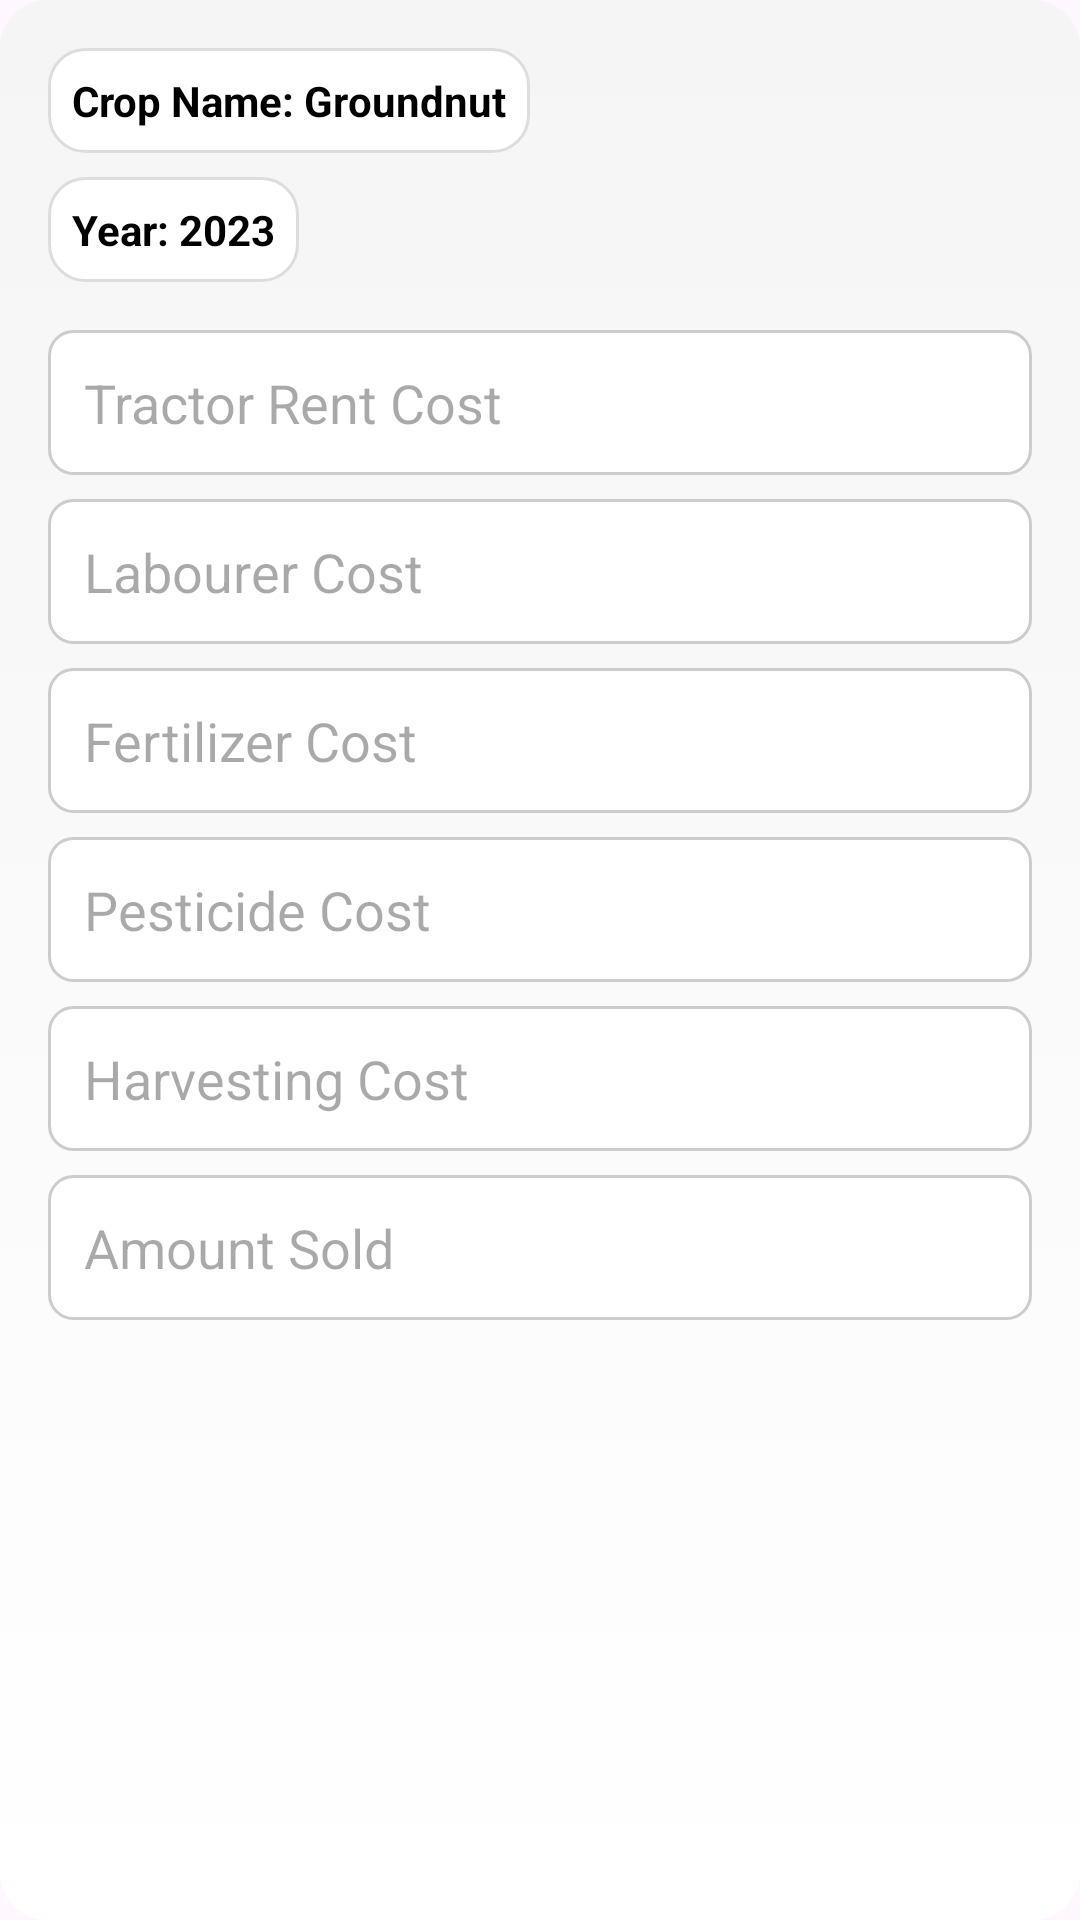

The Android layout XML behind this screen, and the referenced resources:
<!-- AndroidManifest.xml: application theme Theme.Myapp2 -->
<!-- res/layout/dialog_edit_crop.xml -->
<LinearLayout
    xmlns:android="http://schemas.android.com/apk/res/android"
    android:layout_width="match_parent"
    android:layout_height="wrap_content"
    android:orientation="vertical"
    android:padding="16dp"
    android:background="@drawable/dialog_background">

    
    <TextView
        android:id="@+id/cropNameLabel"
        android:layout_width="wrap_content"
        android:layout_height="wrap_content"
        android:text="Crop Name: Groundnut"
        android:textStyle="bold"
        android:textColor="#000000"
        android:padding="8dp"
        android:background="@drawable/container_background"
        android:layout_marginBottom="8dp"/>

    <TextView
        android:id="@+id/yearLabel"
        android:layout_width="wrap_content"
        android:layout_height="wrap_content"
        android:text="Year: 2023"
        android:textStyle="bold"
        android:textColor="#000000"
        android:padding="8dp"
        android:background="@drawable/container_background"
        android:layout_marginBottom="8dp"/>

    
    <EditText
        android:id="@+id/tractorRentCost"
        android:layout_width="match_parent"
        android:layout_height="wrap_content"
        android:hint="Tractor Rent Cost"
        android:inputType="numberDecimal"
        android:background="@drawable/text_input_background"
        android:padding="12dp"
        android:layout_marginTop="8dp"/>

    <EditText
        android:id="@+id/labourerCost"
        android:layout_width="match_parent"
        android:layout_height="wrap_content"
        android:hint="Labourer Cost"
        android:inputType="numberDecimal"
        android:background="@drawable/text_input_background"
        android:padding="12dp"
        android:layout_marginTop="8dp"/>

    <EditText
        android:id="@+id/fertilizerCost"
        android:layout_width="match_parent"
        android:layout_height="wrap_content"
        android:hint="Fertilizer Cost"
        android:inputType="numberDecimal"
        android:background="@drawable/text_input_background"
        android:padding="12dp"
        android:layout_marginTop="8dp"/>

    <EditText
        android:id="@+id/pesticideCost"
        android:layout_width="match_parent"
        android:layout_height="wrap_content"
        android:hint="Pesticide Cost"
        android:inputType="numberDecimal"
        android:background="@drawable/text_input_background"
        android:padding="12dp"
        android:layout_marginTop="8dp"/>

    <EditText
        android:id="@+id/harvestingCost"
        android:layout_width="match_parent"
        android:layout_height="wrap_content"
        android:hint="Harvesting Cost"
        android:inputType="numberDecimal"
        android:background="@drawable/text_input_background"
        android:padding="12dp"
        android:layout_marginTop="8dp"/>

    <EditText
        android:id="@+id/amountSold"
        android:layout_width="match_parent"
        android:layout_height="wrap_content"
        android:hint="Amount Sold"
        android:inputType="numberDecimal"
        android:background="@drawable/text_input_background"
        android:padding="12dp"
        android:layout_marginTop="8dp"/>
</LinearLayout>
<!-- resources referenced by this layout -->
<resources>
  <!-- drawable container_background (drawable) -->
  <shape xmlns:android="http://schemas.android.com/apk/res/android">
      <solid android:color="#ffffff"/>
      <corners android:radius="12dp"/>
      <stroke android:width="1dp" android:color="#dddddd"/>
  </shape>
  <!-- drawable dialog_background (drawable) -->
  <shape xmlns:android="http://schemas.android.com/apk/res/android">
      <gradient
          android:angle="90"
          android:startColor="#FFFFFF"
      android:endColor="#F5F5F5"
      android:type="linear"/>
      <corners android:radius="16dp"/> 
  </shape>
  <!-- drawable text_input_background (drawable) -->
  <shape xmlns:android="http://schemas.android.com/apk/res/android">
      <solid android:color="#FFFFFF"/> 
      <corners android:radius="8dp"/> 
      <stroke
          android:width="1dp"
          android:color="#CCCCCC"/> 
  </shape>
  <style name="Theme.Myapp2" parent="android:Theme.Material.Light.NoActionBar" />
</resources>
